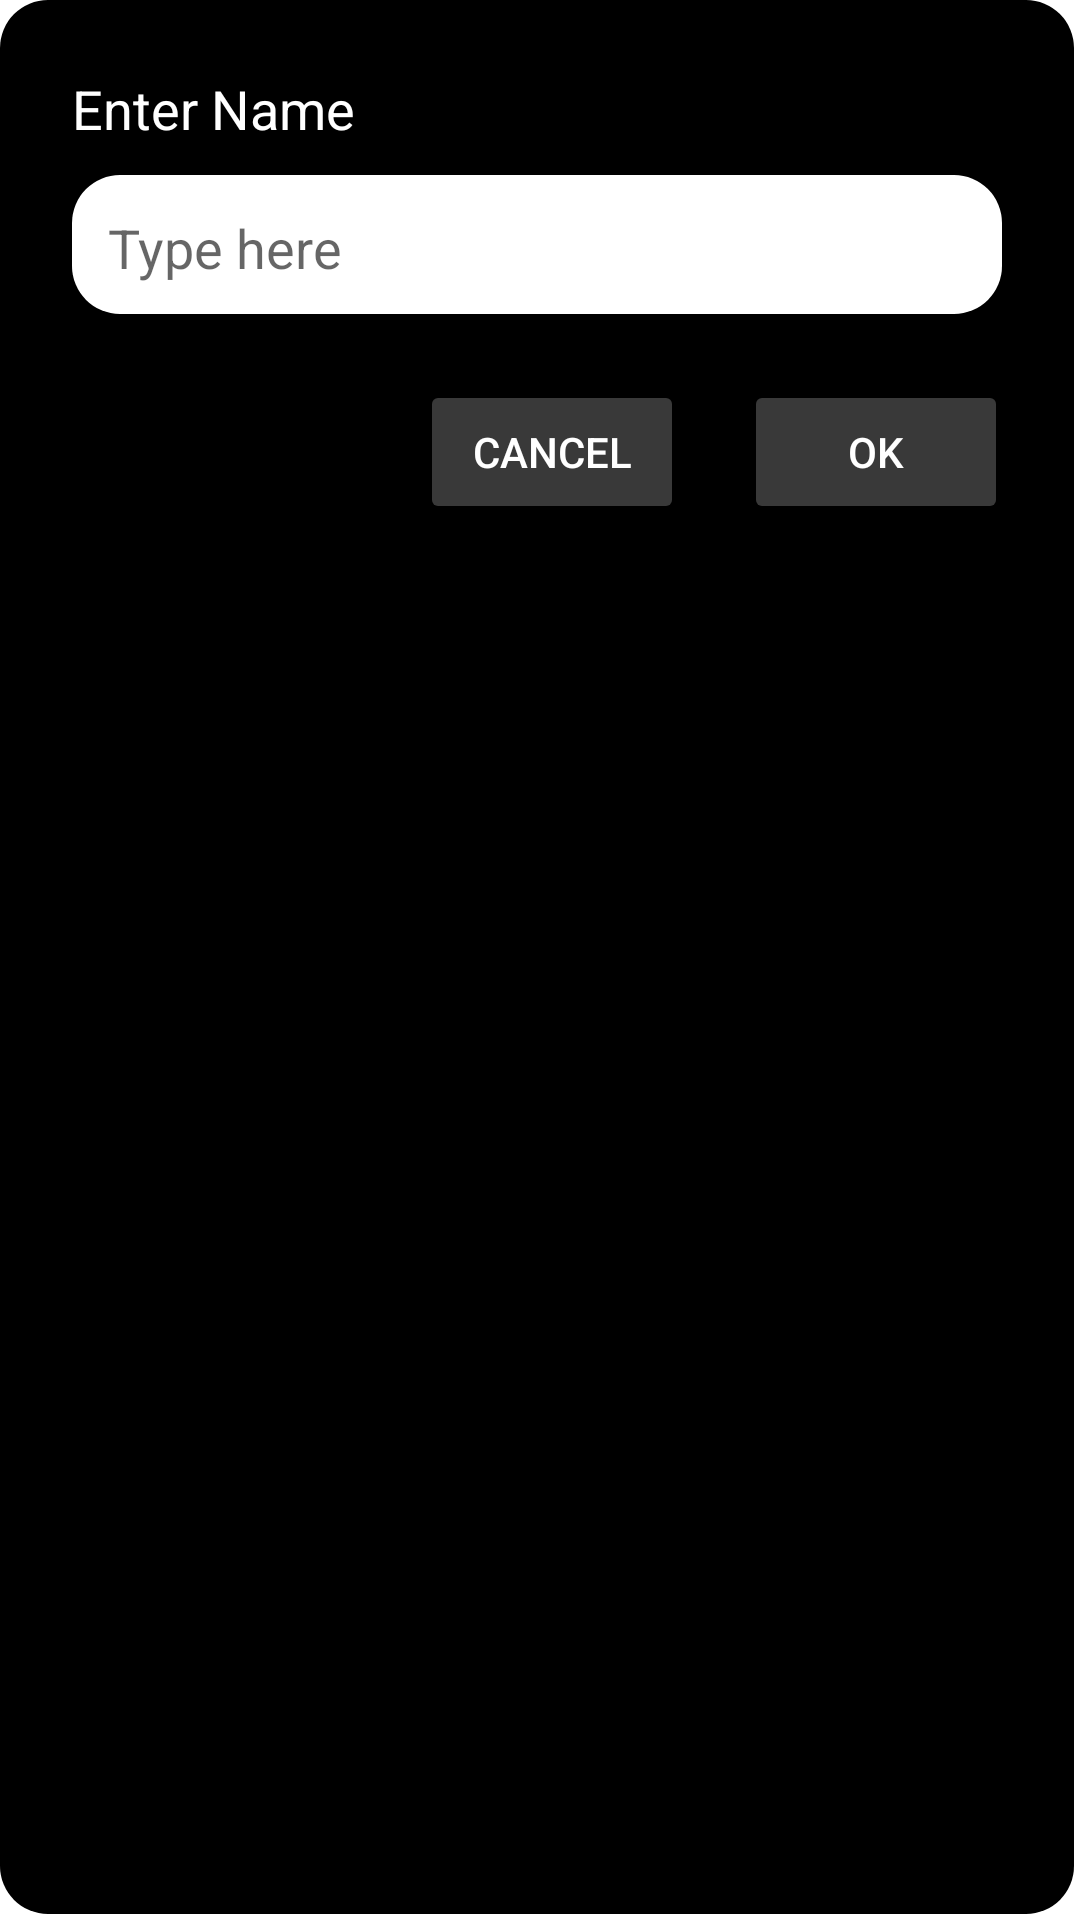

Android layout source for this screen:
<!-- AndroidManifest.xml: application theme Theme.CapybaraMess -->
<!-- res/layout/dialog_input.xml -->
<?xml version="1.0" encoding="utf-8"?>
<LinearLayout xmlns:android="http://schemas.android.com/apk/res/android"
    android:layout_width="match_parent"
    android:layout_height="wrap_content"
    android:orientation="vertical"
    android:padding="24dp"
    android:background="@drawable/rounded_background">

    <TextView
        android:id="@+id/dialogTitle"
        android:layout_width="wrap_content"
        android:layout_height="wrap_content"
        android:text="Enter Name"
        android:textSize="18sp"
        android:textColor="@color/colorPrimary"
        android:layout_marginBottom="16dp" />

    <Space
        android:layout_width="match_parent"
        android:layout_height="10dp" />

    <EditText
        android:id="@+id/dialogInput"
        android:layout_width="match_parent"
        android:layout_height="wrap_content"
        android:inputType="text"
        android:hint="Type here"
        android:padding="12dp"
        android:background="@drawable/rounded_background"
        android:backgroundTint="@color/colorPrimary" />

    <Space
        android:layout_width="match_parent"
        android:layout_height="20dp" />

    <LinearLayout
        android:layout_width="match_parent"
        android:layout_height="wrap_content"
        android:orientation="horizontal"
        android:gravity="end">

        <Button
            android:id="@+id/buttonCancel"
            android:layout_width="wrap_content"
            android:layout_height="wrap_content"
            android:text="Cancel"
            android:backgroundTint="@color/colorButtonChecked"
            android:textColor="@android:color/white"
            android:layout_marginEnd="8dp" />

        <Space
            android:layout_width="20dp"
            android:layout_height="match_parent"/>

        <Button
            android:id="@+id/buttonOk"
            android:layout_width="wrap_content"
            android:layout_height="wrap_content"
            android:text="OK"
            android:backgroundTint="@color/colorButtonChecked"
            android:textColor="@android:color/white" />
    </LinearLayout>
</LinearLayout>
<!-- resources referenced by this layout -->
<resources>
  <color name="colorButtonChecked">#393939</color>
  <color name="colorPrimary">#FFFFFF</color>
  <!-- drawable rounded_background (drawable) -->
  <?xml version="1.0" encoding="utf-8"?>
  <layer-list xmlns:android="http://schemas.android.com/apk/res/android">
      <item android:right="2dp" android:bottom="2dp">
          <shape android:shape="rectangle">
              <solid android:color="@color/colorOnPrimary" />
              <corners android:radius="16dp" />
          </shape>
      </item>
  </layer-list>
  <style name="Theme.CapybaraMess" parent="Theme.MaterialComponents.DayNight.DarkActionBar">
          
          <item name="android:padding">0dp</item>
          <item name="android:layout_margin">0dp</item>
  
          <item name="android:statusBarColor">@color/colorOnPrimary</item>
  
          <item name="actionBarStyle">@style/MyActionBar</item>
      </style>
  <color name="colorOnPrimary">#000000</color>
  <style name="MyActionBar" parent="Widget.MaterialComponents.ActionBar.Solid">
          <item name="background">@color/colorPrimary</item>
          <item name="titleTextStyle">@style/MyActionBar.TitleTextStyle</item>
      </style>
  <style name="MyActionBar.TitleTextStyle" parent="TextAppearance.MaterialComponents.Headline6">
          <item name="android:textColor">@color/colorOnPrimary</item>
      </style>
</resources>
